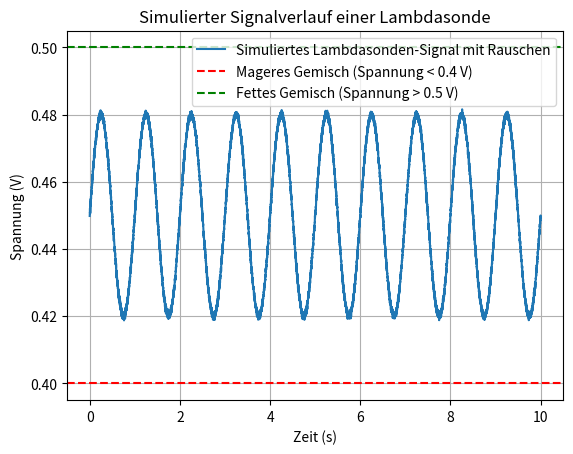

Write the Python code that produced this figure.
import numpy as np
import matplotlib.pyplot as plt

def simulate_lambda_probe_signal(duration, frequency, voltage_amplitude):
    time = np.arange(0, duration, 1 / (frequency*1000))
    signal =  (.03) *  np.sin(2 * np.pi * frequency* time)
    return time, signal

def add_noise(signal, noise_amplitude):
    noise = np.random.normal(0, noise_amplitude, len(signal))
    return signal + noise + 0.45

def main():
    duration = 10  # in seconds
    frequency = 1  # in Hz
    voltage_amplitude = 0.4  # Spannungshub zwischen 0.1 und 0.9 V
    noise_amplitude = 0.0005  # Rauschen hinzufügen

    time, signal = simulate_lambda_probe_signal(duration, frequency, voltage_amplitude)
    signal_with_noise = add_noise(signal, noise_amplitude)

    plt.plot(time, signal_with_noise, label='Simuliertes Lambdasonden-Signal mit Rauschen')
    plt.axhline(0.4, color='r', linestyle='--', label='Mageres Gemisch (Spannung < 0.4 V)')
    plt.axhline(0.5, color='g', linestyle='--', label='Fettes Gemisch (Spannung > 0.5 V)')

    plt.title('Simulierter Signalverlauf einer Lambdasonde')
    plt.xlabel('Zeit (s)')
    plt.ylabel('Spannung (V)')
    plt.legend()
    plt.grid(True)
    plt.show()

if __name__ == "__main__":
    main()
